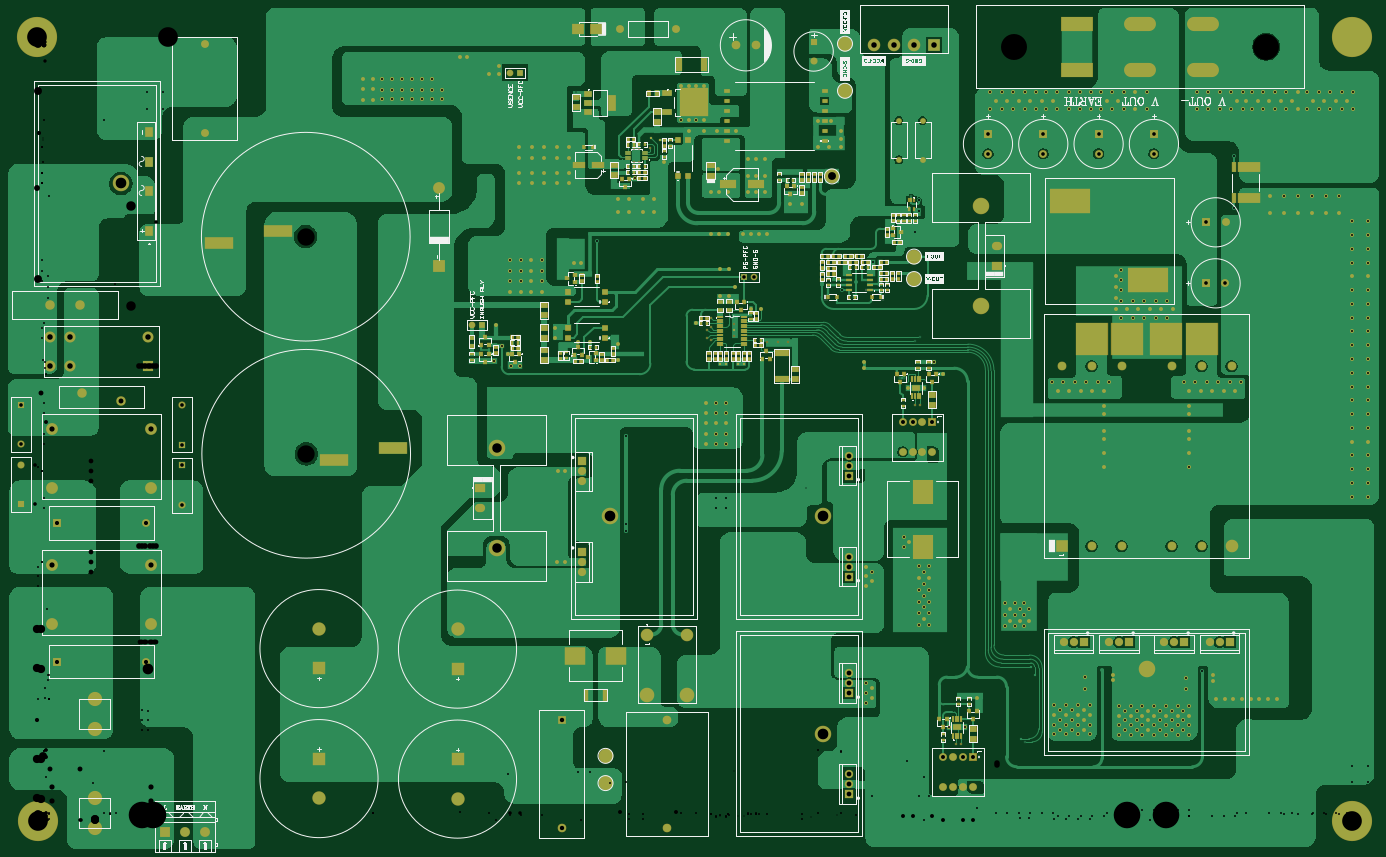
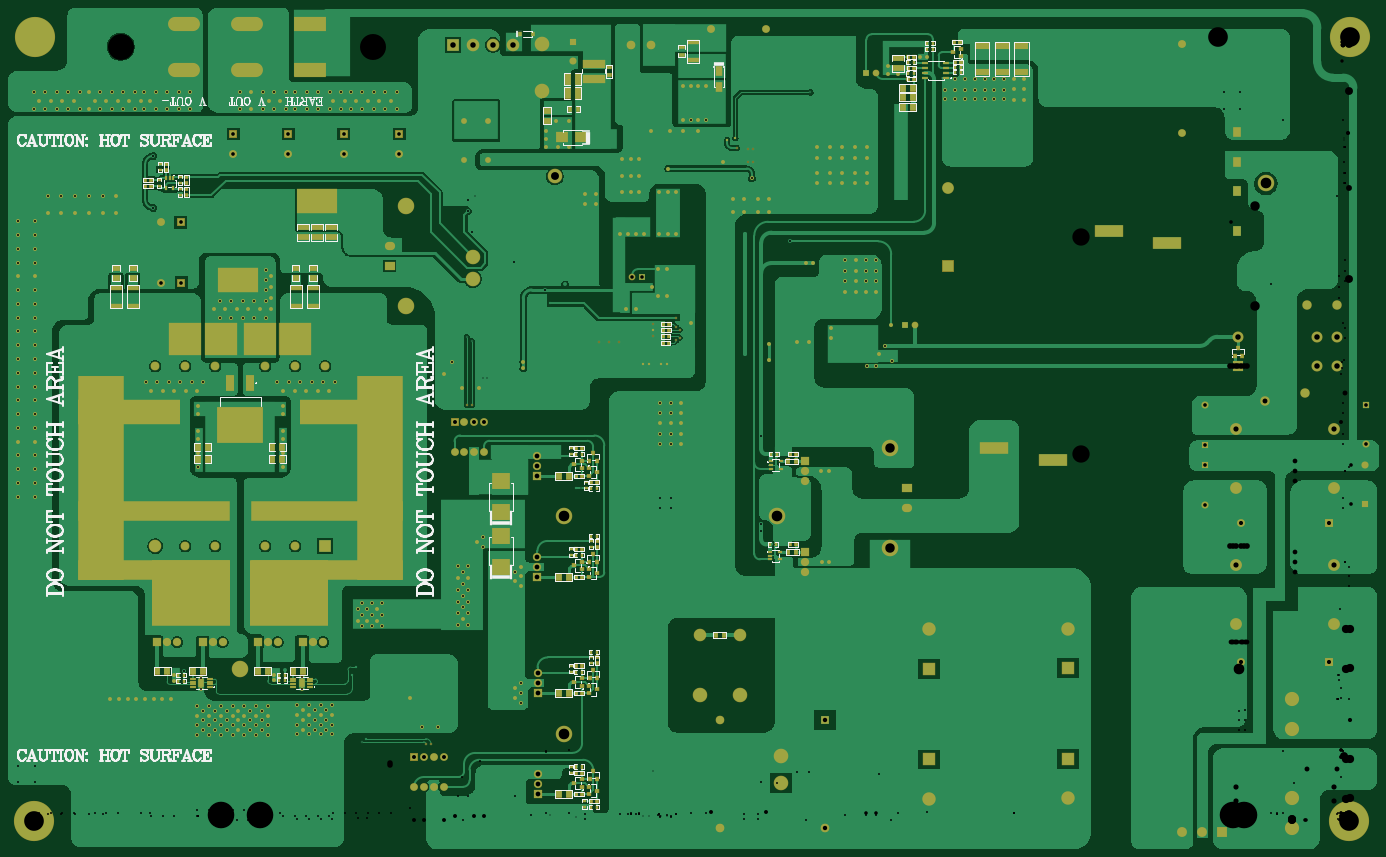
Circuit board: 12 layer files. Board 348.2 x 213.8 mm.
- drill: 24V-70A-Power-Board-v2.0-RectHoles.TXT (378 bytes)
- drill: 24V-70A-Power-Board-v2.0-RoundHoles.TXT (8929 bytes)
- drill: 24V-70A-Power-Board-v2.0-SlotHoles.TXT (541 bytes)
- bottom_copper: 24V-70A-Power-Board-v2.0.GBL (121302 bytes)
- bottom_silk: 24V-70A-Power-Board-v2.0.GBO (50835 bytes)
- paste: 24V-70A-Power-Board-v2.0.GBP (7523 bytes)
- bottom_mask: 24V-70A-Power-Board-v2.0.GBS (23675 bytes)
- outline: 24V-70A-Power-Board-v2.0.GKO (271 bytes)
- top_copper: 24V-70A-Power-Board-v2.0.GTL (138504 bytes)
- top_silk: 24V-70A-Power-Board-v2.0.GTO (110644 bytes)
- paste: 24V-70A-Power-Board-v2.0.GTP (8775 bytes)
- top_mask: 24V-70A-Power-Board-v2.0.GTS (24488 bytes)

=== drill: 24V-70A-Power-Board-v2.0-RectHoles.TXT ===
M48
;Layer_Color=9474304
;FILE_FORMAT=2:5
INCH,LZ
;TYPE=PLATED
T16F00S00C0.05906
T25F00S00C0.12598
;TYPE=NON_PLATED
%
G90
G05
T16
G00X0288884Y0360413
M15
G01X0304632
M16
G00X0347743Y0372224
M15
G01X0363491
M16
G00X0249073Y0589318
M15
G01X0233325
M16
G00X0190215Y0577507
M15
G01X0174467
M16
T25
G00X1118974Y0540174
M15
G01X1104014
M16
G00X1040234Y0618914
M15
G01X1025274
M16
M30

=== drill: 24V-70A-Power-Board-v2.0-RoundHoles.TXT (8929 bytes, source omitted) ===
=== drill: 24V-70A-Power-Board-v2.0-SlotHoles.TXT ===
M48
;Layer_Color=9474304
;FILE_FORMAT=2:5
INCH,LZ
;TYPE=PLATED
T07F00S00C0.03937
T22F00S00C0.08661
;TYPE=NON_PLATED
%
G90
G05
T07
G00X0112355Y0588778
M15
G01Y0590235
M16
G00X0112355Y0628149
M15
G01Y0629605
M16
G00X0112355Y0657676
M15
G01Y0659133
M16
G00X0112355Y0687204
M15
G01Y068866
M16
T22
G00X1096337Y0750266
M15
G01X1110117
M16
G00X1159329Y0750266
M15
G01X1173109
M16
G00X1033345Y0750266
M15
G01X1047125
M16
G00X1033345Y0796329
M15
G01X1047125
M16
G00X1096337Y0796329
M15
G01X1110117
M16
G00X1159329Y0796329
M15
G01X1173109
M16
M17
M30

=== bottom_copper: 24V-70A-Power-Board-v2.0.GBL (121302 bytes, source omitted) ===
=== bottom_silk: 24V-70A-Power-Board-v2.0.GBO (50835 bytes, source omitted) ===
=== paste: 24V-70A-Power-Board-v2.0.GBP (7523 bytes, source omitted) ===
=== bottom_mask: 24V-70A-Power-Board-v2.0.GBS (23675 bytes, source omitted) ===
=== outline: 24V-70A-Power-Board-v2.0.GKO ===
G04*
G04 #@! TF.GenerationSoftware,Altium Limited,Altium Designer,25.4.2 (15)*
G04*
G04 Layer_Color=16711935*
%FSLAX25Y25*%
%MOIN*%
G70*
G04*
G04 #@! TF.SameCoordinates,2E62FFF4-5561-4381-B6AF-7E6ECC5B503D*
G04*
G04*
G04 #@! TF.FilePolarity,Positive*
G04*
G01*
G75*
M02*

=== top_copper: 24V-70A-Power-Board-v2.0.GTL (138504 bytes, source omitted) ===
=== top_silk: 24V-70A-Power-Board-v2.0.GTO (110644 bytes, source omitted) ===
=== paste: 24V-70A-Power-Board-v2.0.GTP (8775 bytes, source omitted) ===
=== top_mask: 24V-70A-Power-Board-v2.0.GTS (24488 bytes, source omitted) ===
